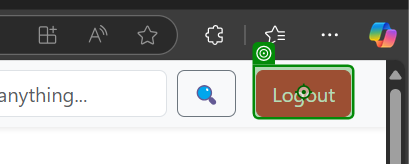
Task: Robotic Enterprise Framework
Workflow: CloseAllApplications

Step 1: click on the button 'Logout' in window 'React App' (msedge.exe)

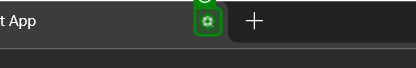
Step 2: click on the push button 'Close tab' in window 'React App and 1 more page - Work - Microsoft Edge' (msedge.exe)
